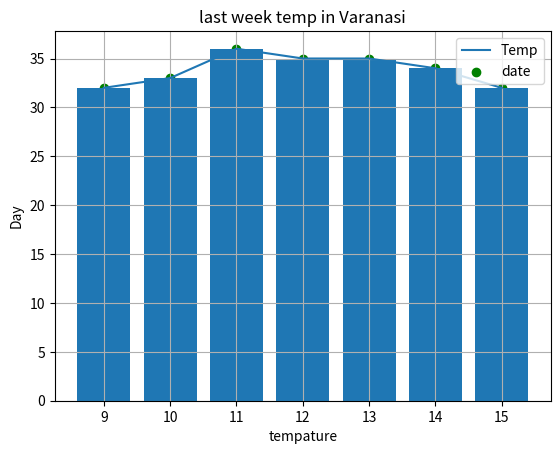

Python code for this plot:
import matplotlib.pyplot as plt
import numpy as np

y=[32,33,36,35,35,34,32]
x=[9,10,11,12,13,14,15]
min=[26,27,24,29,31,24]
# y=[x*x for x in x][::-1]
# plt.plot(x,y)
plt.title("last week temp in Varanasi")
plt.xlabel("tempature")
plt.ylabel("Day")
plt.plot(x,y)

plt.scatter(x,y,color='Green')
plt.bar(x,y)
plt.grid(True)
plt.legend(['Temp','date'])
plt.savefig("varanasitemp.png")
plt.show()
